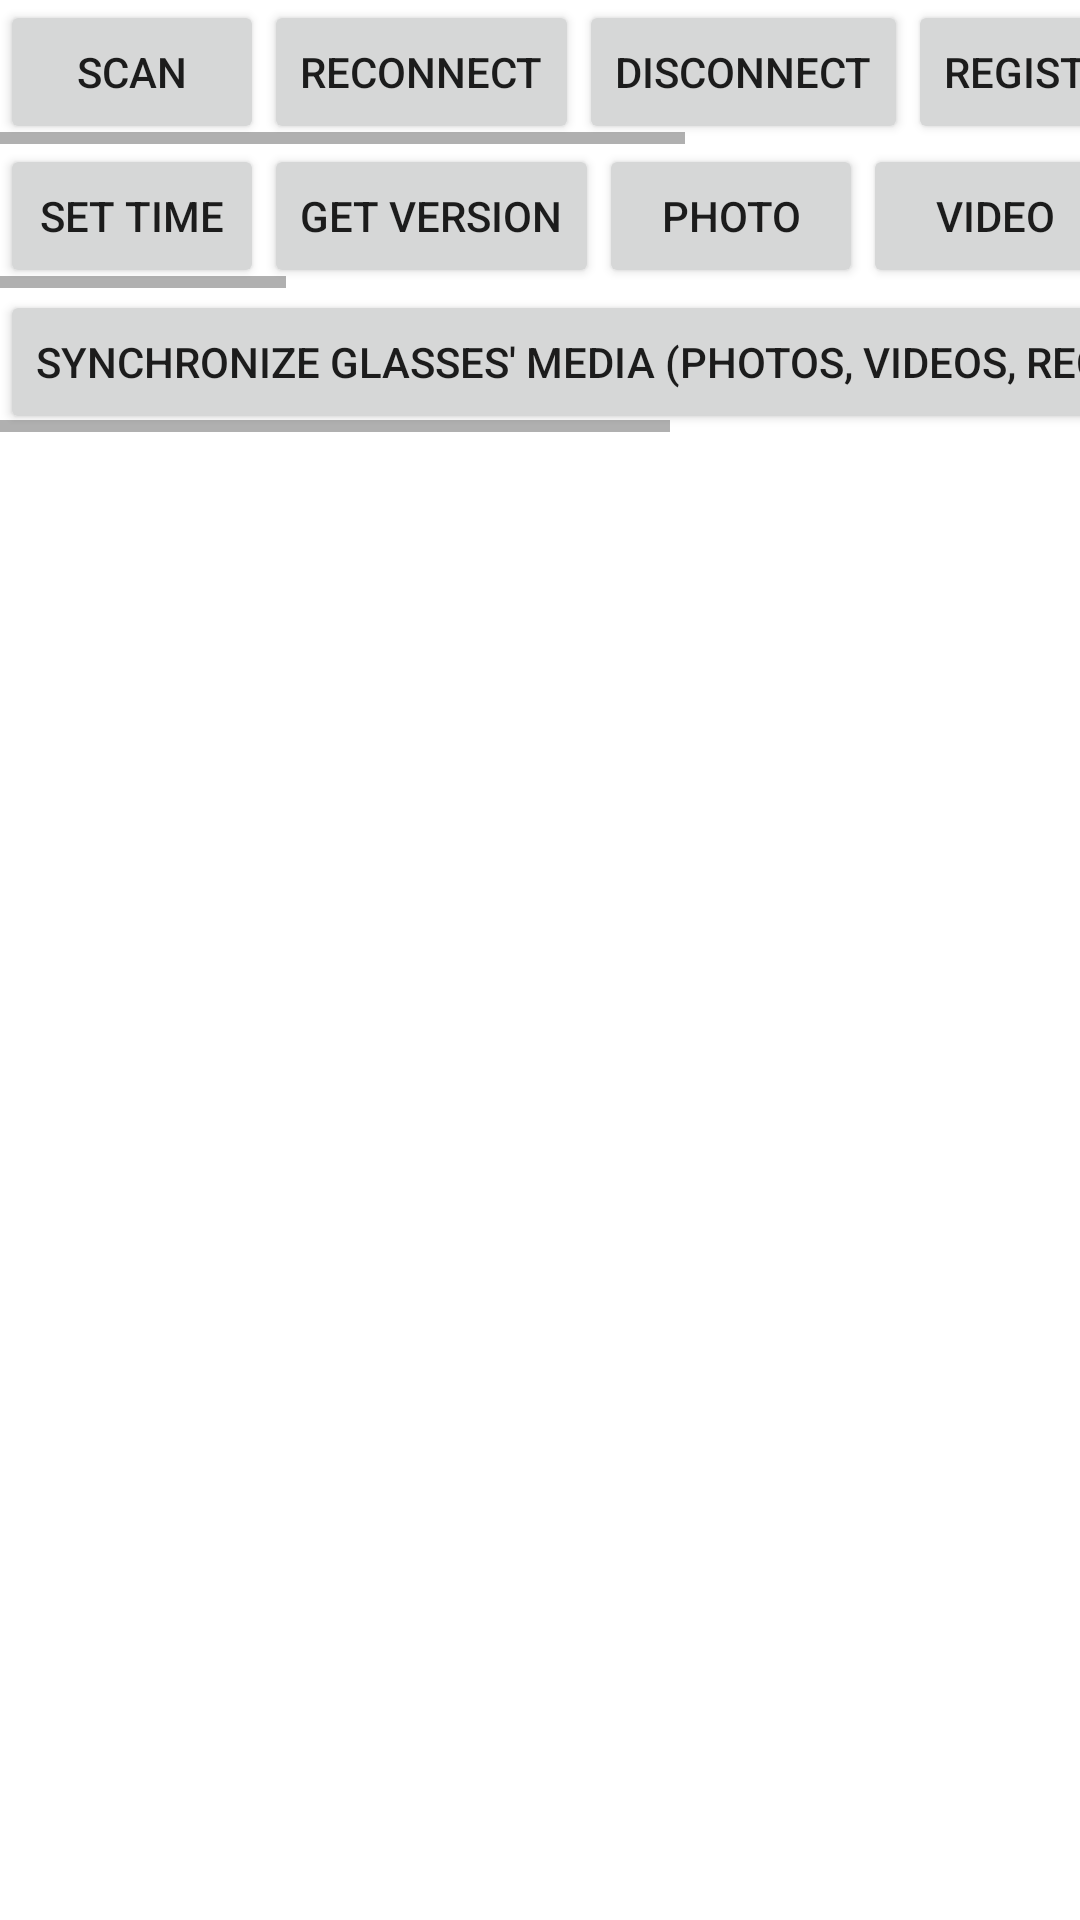

Here is an Android app screen rendered from its layout file. Give the layout XML and the strings, colors and styles it references.
<!-- AndroidManifest.xml: application theme Theme.GlassesSDKSample -->
<!-- res/layout/acitivyt_main.xml -->
<?xml version="1.0" encoding="utf-8"?>
<LinearLayout xmlns:android="http://schemas.android.com/apk/res/android"
    xmlns:tools="http://schemas.android.com/tools"
    android:layout_width="match_parent"
    android:layout_height="match_parent"
    android:orientation="vertical"
    tools:ignore="MissingClass">

    <HorizontalScrollView
        android:layout_width="match_parent"
        android:layout_height="wrap_content"
        android:layout_marginTop="@dimen/qc_dp_80"
        >
    <LinearLayout
        android:layout_width="match_parent"
        android:layout_height="match_parent">

        <Button
            android:id="@+id/btn_scan"
            android:layout_width="wrap_content"
            android:layout_height="wrap_content"
            android:text="@string/text_1"
            />

        <Button
            android:id="@+id/btn_connect"
            android:layout_width="wrap_content"
            android:layout_height="wrap_content"
            android:text="@string/text_2"
            />
        <Button
            android:id="@+id/btn_disconnect"
            android:layout_width="wrap_content"
            android:layout_height="wrap_content"
            android:text="@string/text_3"
            />
        <Button
            android:id="@+id/btn_add_listener"
            android:layout_width="wrap_content"
            android:layout_height="wrap_content"
            android:text="@string/text_11"
            />

    </LinearLayout>
    </HorizontalScrollView>

    <HorizontalScrollView
        android:layout_width="match_parent"
        android:layout_height="wrap_content">
        <LinearLayout
            android:layout_width="match_parent"
            android:layout_height="match_parent">

            <Button
                android:id="@+id/btn_set_time"
                android:layout_width="wrap_content"
                android:layout_height="wrap_content"
                android:text="@string/text_4"
                />

            <Button
                android:id="@+id/btn_version"
                android:layout_width="wrap_content"
                android:layout_height="wrap_content"
                android:text="@string/text_5"
                />
            <Button
                android:id="@+id/btn_camera"
                android:layout_width="wrap_content"
                android:layout_height="wrap_content"
                android:text="@string/text_6"
                />
            <Button
                android:id="@+id/btn_video"
                android:layout_width="wrap_content"
                android:layout_height="wrap_content"
                android:text="@string/text_7"
                />

            <Button
                android:id="@+id/btn_record"
                android:layout_width="wrap_content"
                android:layout_height="wrap_content"
                android:text="@string/text_8"
                />


            <Button
                android:id="@+id/btn_thumbnail"
                android:layout_width="wrap_content"
                android:layout_height="wrap_content"
                android:text="@string/text_9"
                />

            <Button
                android:id="@+id/btn_bt"
                android:layout_width="wrap_content"
                android:layout_height="wrap_content"
                android:text="@string/text_10"
                />

            <Button
                android:id="@+id/btn_battery"
                android:layout_width="wrap_content"
                android:layout_height="wrap_content"
                android:text="@string/text_12"
                />

            <Button
                android:id="@+id/btn_volume"
                android:layout_width="wrap_content"
                android:layout_height="wrap_content"
                android:text="@string/text_13"
                />

            <Button
                android:id="@+id/btn_media_count"
                android:layout_width="wrap_content"
                android:layout_height="wrap_content"
                android:text="@string/text_14"
                />

        </LinearLayout>
    </HorizontalScrollView>


    <HorizontalScrollView
        android:layout_width="match_parent"
        android:layout_height="wrap_content">
        <LinearLayout
            android:layout_width="match_parent"
            android:layout_height="match_parent">

            <Button
                android:id="@+id/btn_sync_picture"
                android:layout_width="wrap_content"
                android:layout_height="wrap_content"
                android:text="@string/text_15"
                />

            <Button
                android:id="@+id/stop_voice"
                android:layout_width="wrap_content"
                android:layout_height="wrap_content"
                android:text="@string/text_16"
                />

        </LinearLayout>
    </HorizontalScrollView>

        </LinearLayout>
<!-- resources referenced by this layout -->
<resources>
  <string name="text_1">Scan</string>
  <string name="text_10">BT pairing</string>
  <string name="text_11">Register and report monitoring</string>
  <string name="text_12">Battery level</string>
  <string name="text_13">Read volume</string>
  <string name="text_14">Read the number of glasses media</string>
  <string name="text_15">Synchronize glasses\' media (photos, videos, recordings)</string>
  <string name="text_16">结束眼镜音频上报</string>
  <string name="text_2">Reconnect</string>
  <string name="text_3">Disconnect</string>
  <string name="text_4">Set time</string>
  <string name="text_5">Get version</string>
  <string name="text_6">Photo</string>
  <string name="text_7">Video</string>
  <string name="text_8">Audio recording</string>
  <string name="text_9">Smart photo recognition</string>
  <style name="Theme.GlassesSDKSample" parent="Theme.MaterialComponents.DayNight.NoActionBar">
          
          <item name="colorPrimary">@color/purple_500</item>
          
          
          
          <item name="windowActionBar">false</item>
          <item name="windowNoTitle">true</item>
          
  
      </style>
  <color name="purple_500">#FF6200EE</color>
</resources>
